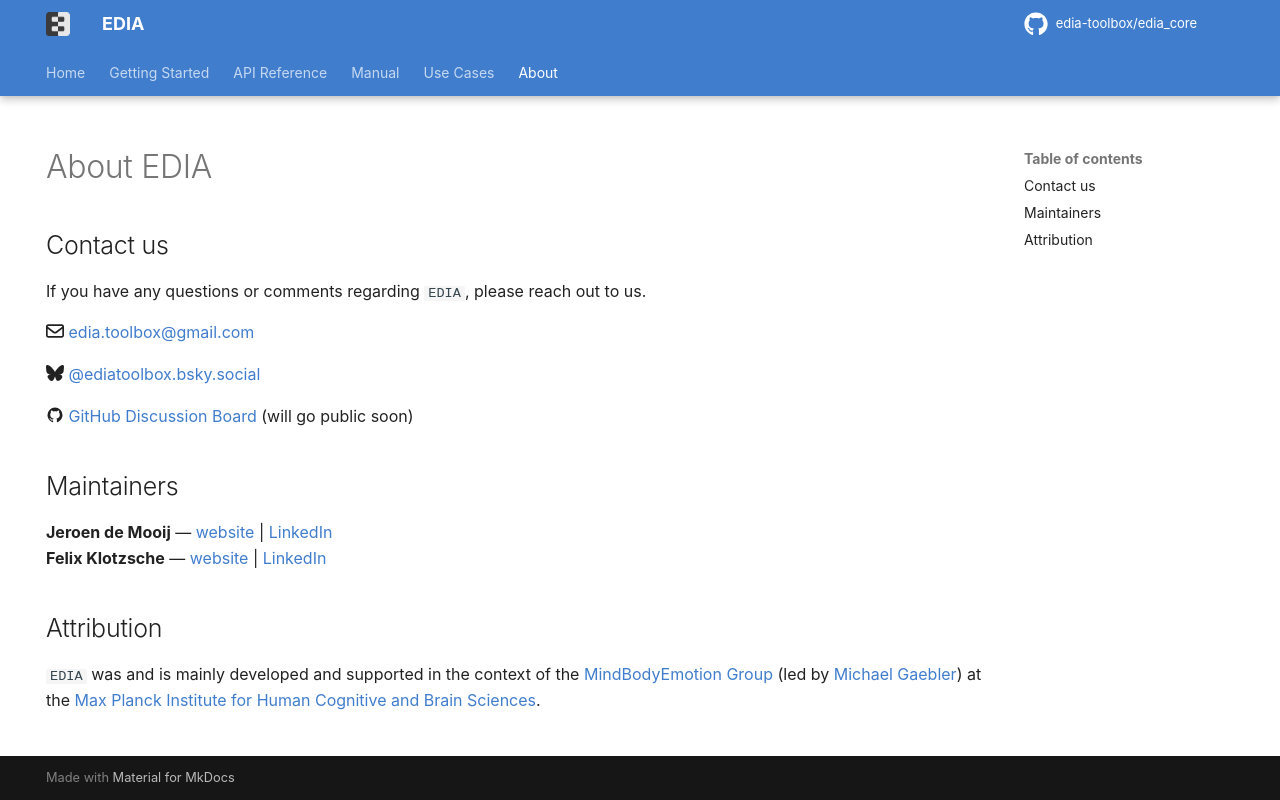

repository: edia-toolbox/edia-toolbox.github.io · page: contact/index.html · generator: mkdocs

---
hide:
  - navigation
---
# About EDIA
## Contact us
If you have any questions or comments regarding `EDIA`, please reach out to us. 

:fontawesome-regular-envelope:  [edia.toolbox@gmail.com](mailto:edia.toolbox@gmail.com)

:fontawesome-brands-bluesky: [@ediatoolbox.bsky.social](https://@ediatoolbox.bsky.social){target="_blank"}

:material-github: [GitHub Discussion Board](https://github.com/orgs/edia-toolbox/discussions){target="_blank"} (will go public soon)

## Maintainers
**Jeroen de Mooij** — [website](https://thefirstfloor.nl/){target="_blank"} | [LinkedIn](https://www.linkedin.com/in/jeroendemooij/){target="_blank"}  
**Felix Klotzsche** — [website](https://www.cbs.mpg.de/person/klotzsche/371395){target="_blank"} | [LinkedIn](https://www.linkedin.com/in/felix-klotzsche-a5238a1b7/){target="_blank"}


## Attribution
`EDIA` was and is mainly developed and supported in the context of the [MindBodyEmotion Group](https://mind-body-emotion.de/){target="_blank"} (led by [Michael Gaebler](https://michagaebler.github.io//){target="_blank"}) at the [Max Planck Institute for Human Cognitive and Brain Sciences](https://www.cbs.mpg.de/en){target="_blank"}. 
